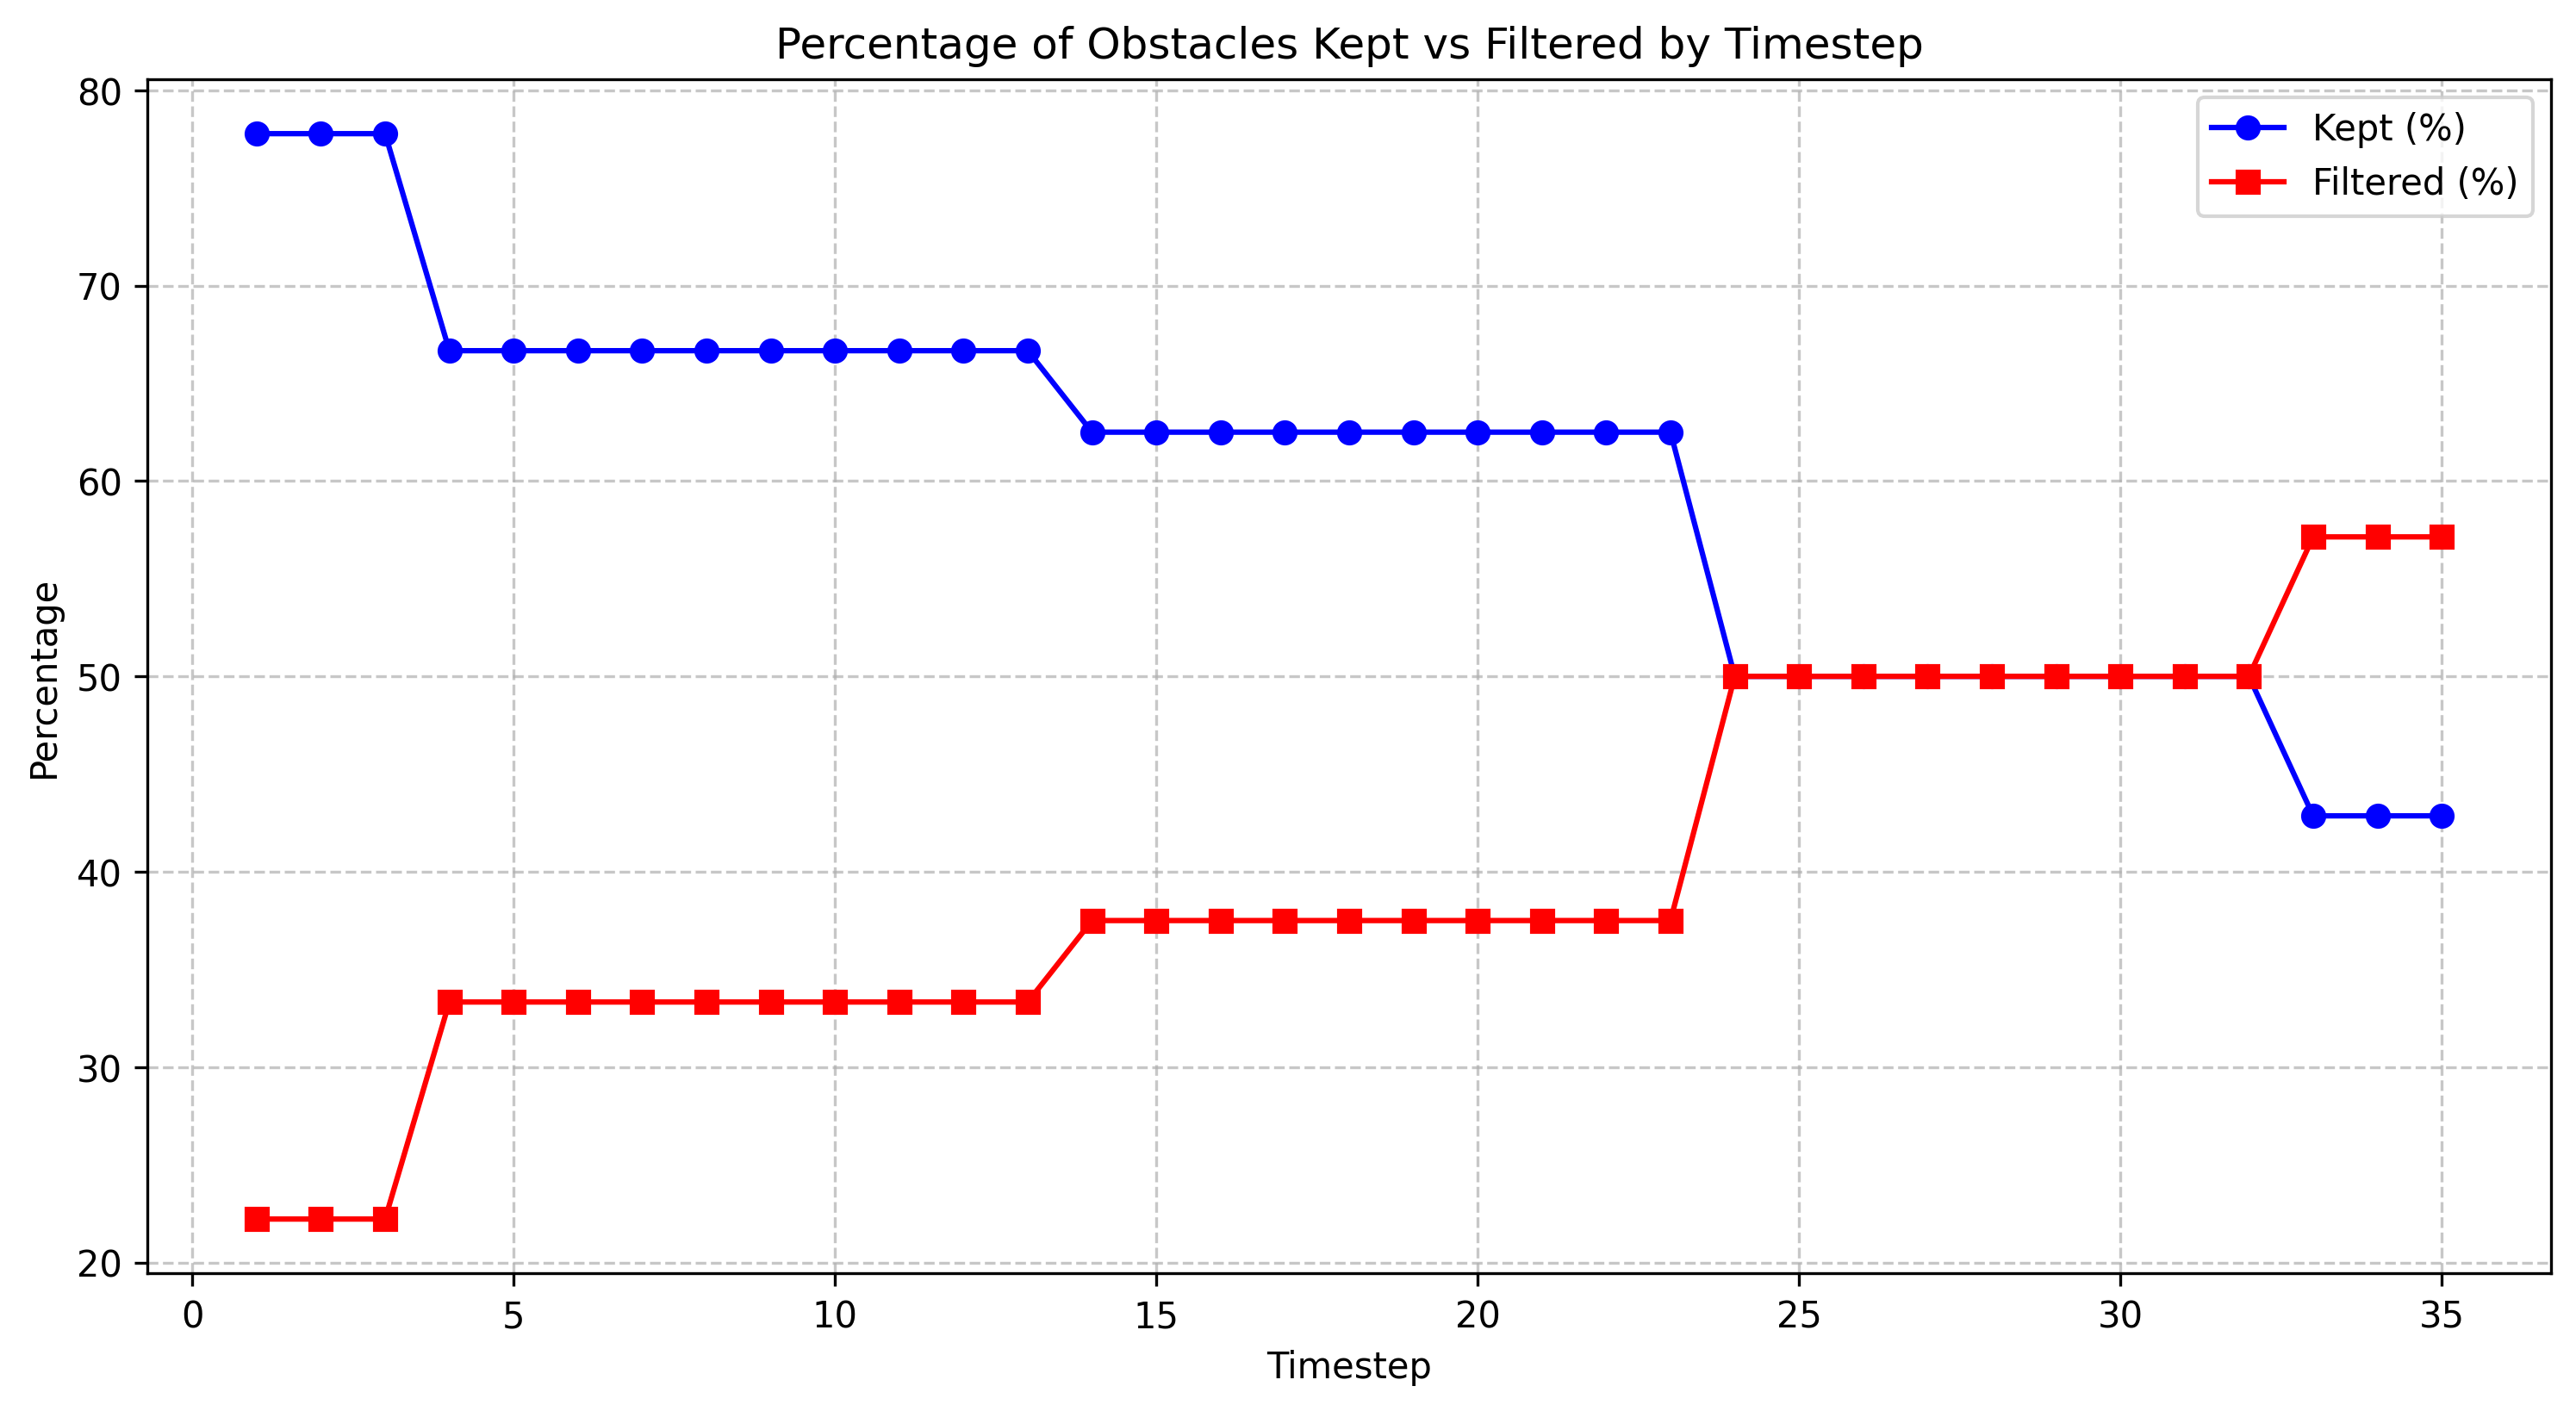

The file beside this chart, header and first rows:
timestep, total_count, filtered_count, filtered_percentage, kept_percentage
1.0, 9, 2, 22.22, 77.78
2.0, 9, 2, 22.22, 77.78
3.0, 9, 2, 22.22, 77.78
4.0, 9, 3, 33.33, 66.67
5.0, 9, 3, 33.33, 66.67
6.0, 9, 3, 33.33, 66.67
7.0, 9, 3, 33.33, 66.67
8.0, 9, 3, 33.33, 66.67
9.0, 9, 3, 33.33, 66.67
10.0, 9, 3, 33.33, 66.67
11.0, 9, 3, 33.33, 66.67
12.0, 9, 3, 33.33, 66.67
13.0, 9, 3, 33.33, 66.67
14.0, 8, 3, 37.5, 62.5
15.0, 8, 3, 37.5, 62.5
16.0, 8, 3, 37.5, 62.5
17.0, 8, 3, 37.5, 62.5
18.0, 8, 3, 37.5, 62.5
19.0, 8, 3, 37.5, 62.5
20.0, 8, 3, 37.5, 62.5
21.0, 8, 3, 37.5, 62.5
22.0, 8, 3, 37.5, 62.5
23.0, 8, 3, 37.5, 62.5
24.0, 8, 4, 50.0, 50.0
25.0, 8, 4, 50.0, 50.0
26.0, 8, 4, 50.0, 50.0
27.0, 8, 4, 50.0, 50.0
28.0, 8, 4, 50.0, 50.0
29.0, 8, 4, 50.0, 50.0
30.0, 8, 4, 50.0, 50.0
31.0, 8, 4, 50.0, 50.0
32.0, 8, 4, 50.0, 50.0
33.0, 7, 4, 57.14, 42.86
34.0, 7, 4, 57.14, 42.86
35.0, 7, 4, 57.14, 42.86
